Run: headless pygame with SDL's dummy video driver; simulated clock (each Clock.tick advances the game by its frame time, no real sleeping); random seed 0; keys injected as events and as key.get_pressed() state; no mouse input.
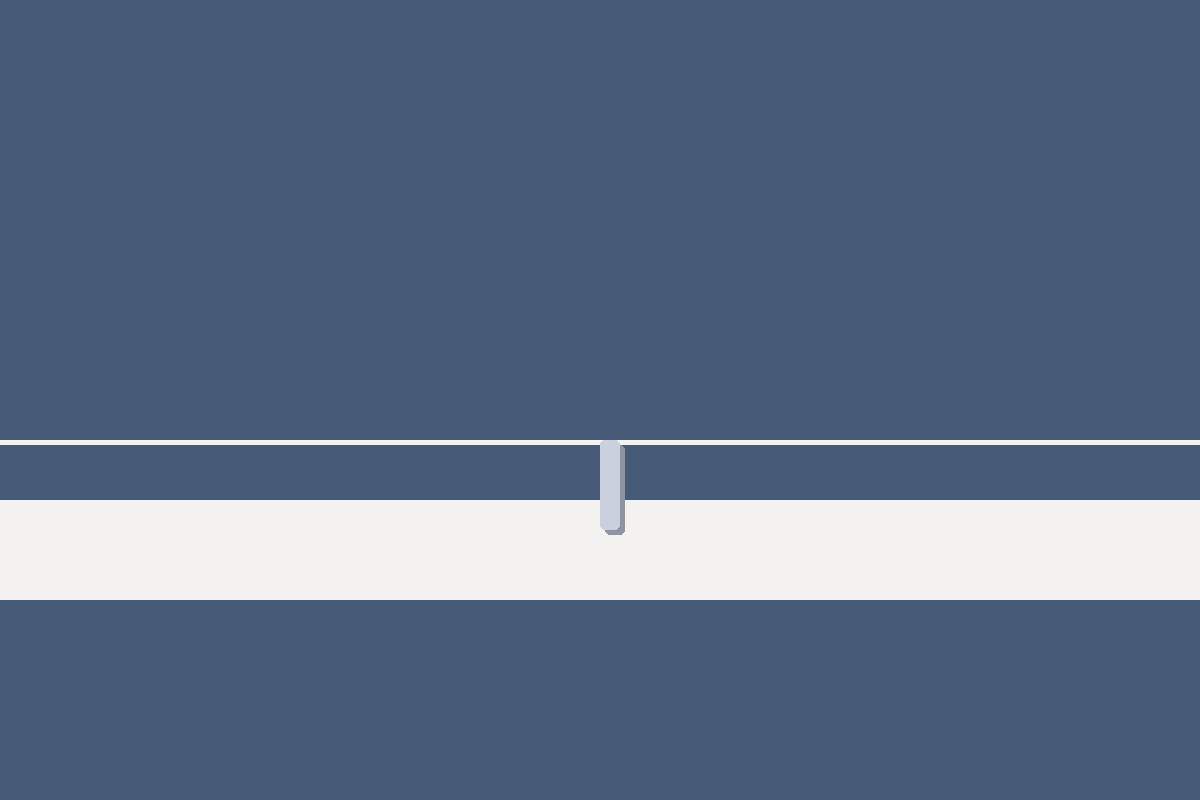
Frame 1 of 4 · flips 1–60 · no input
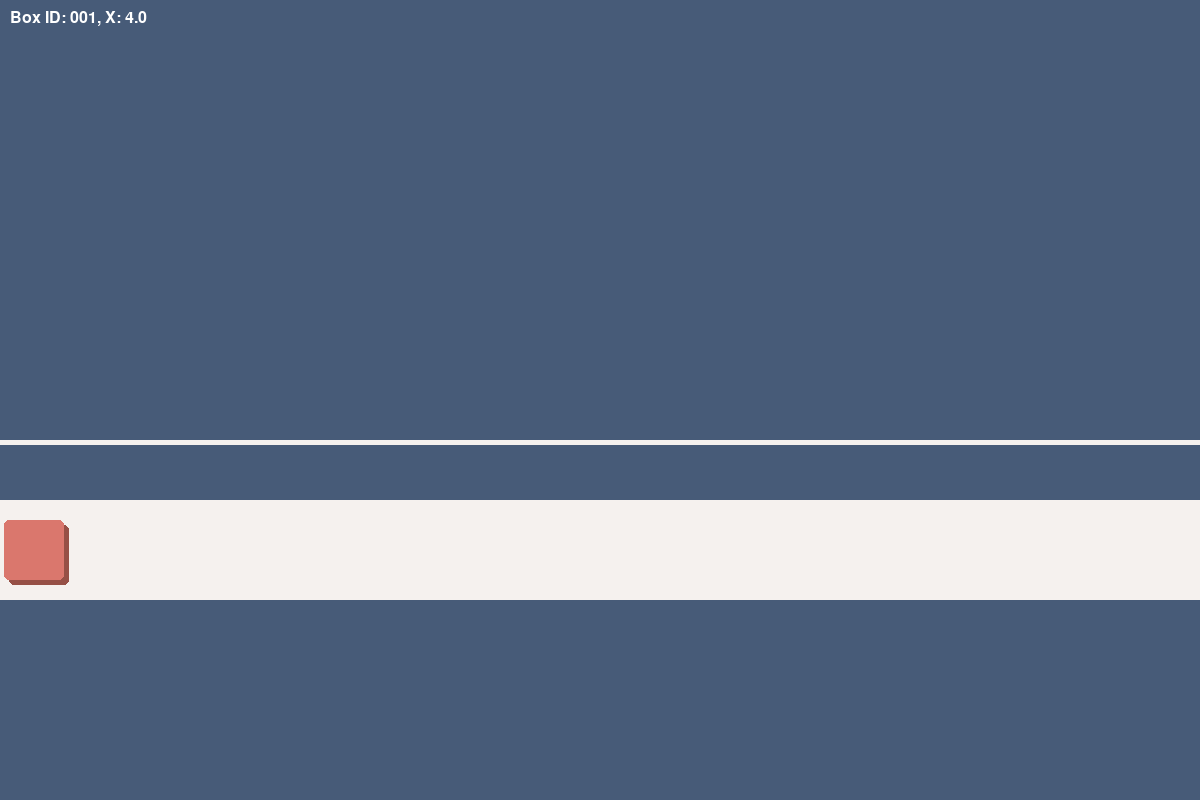
Frame 2 of 4 · flips 61–180 · tapped SPACE, RETURN · held RIGHT (→), D
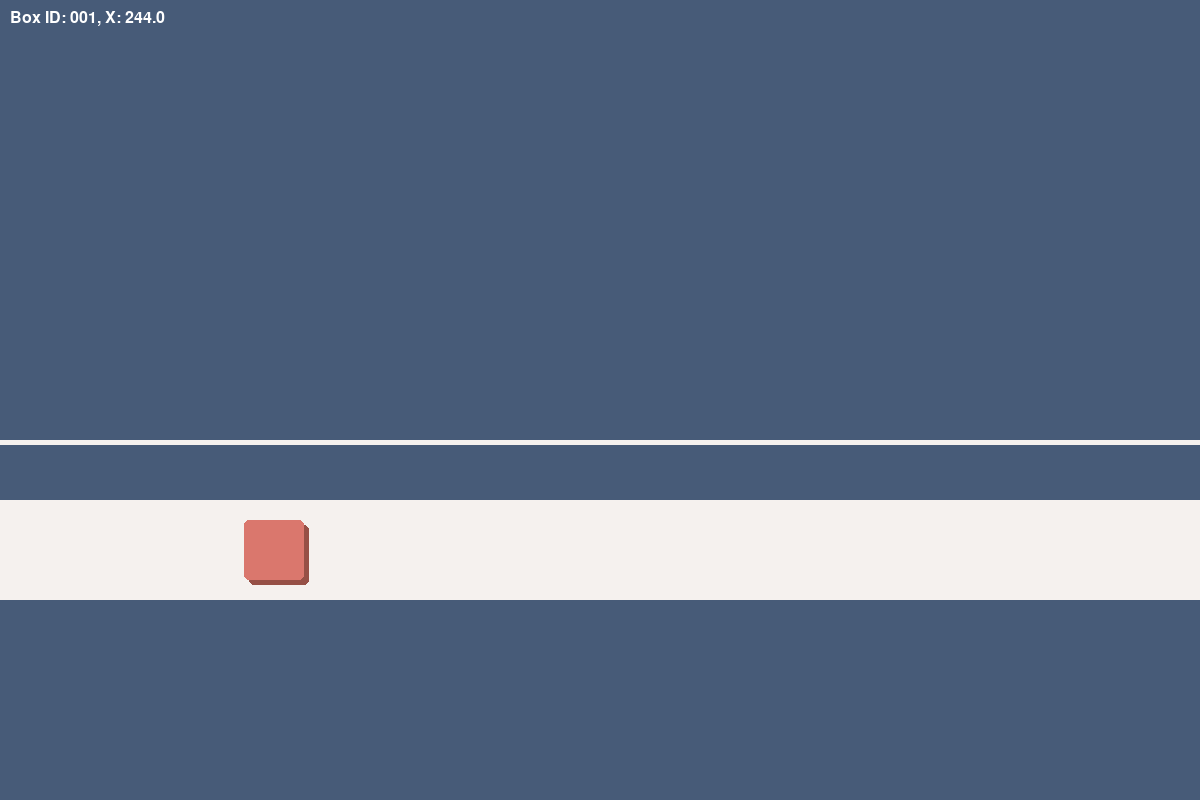
Frame 3 of 4 · flips 181–300 · held DOWN (↓), S
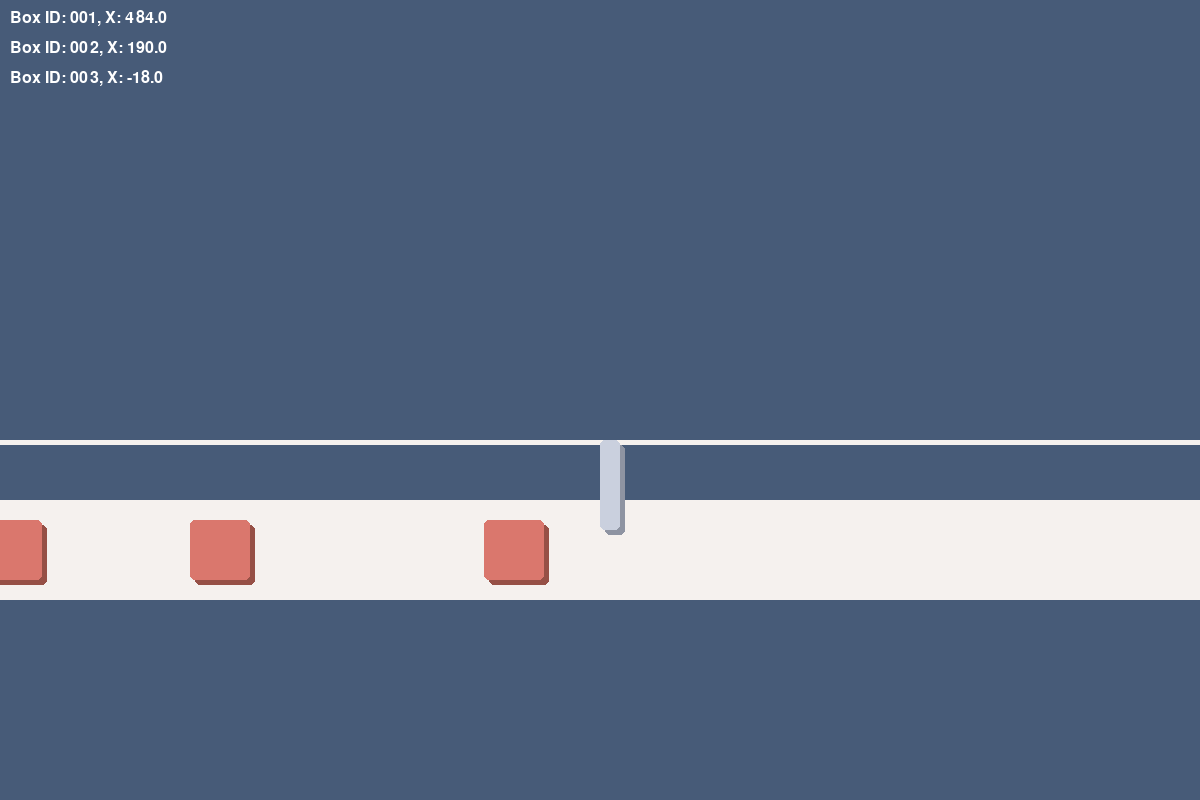
Frame 4 of 4 · flips 301–420 · held LEFT (←), A, UP (↑), W

The pygame program that drew these frames:

import pygame
import random

# Pygame initialization
pygame.init()
screen_width, screen_height = 1200, 800
screen = pygame.display.set_mode((screen_width, screen_height)) 
pygame.display.set_caption("Conveyor Simulation")

# Fonts
font = pygame.font.SysFont("Arial", 24)

# Colors
BACKGROUND_COLOR = (71, 91, 120)
CONVEYOR_COLOR = (245, 241, 238)
BOX_COLOR = (218, 119, 109)
BOX_SHADOW_COLOR = (150, 80, 70) 
SENSOR_COLOR = (245, 241, 238)
SENSOR_ACTIVE_COLOR = (218, 119, 109)
ROBOT_ARM_COLOR = (202, 208, 222)
ROBOT_ARM_SHADOW_COLOR = (142, 148, 162)

# Conveyor parameters
conveyor_width = 300
conveyor_height = 100
conveyor_y = screen_height / 2 + conveyor_height  # Position conveyor

# Box parameters
box_width, box_height = 60, 60
box_speed = 2

# Sensor parameters
sensor_width, sensor_height = 10, conveyor_height
sensor_x = 100  # Position sensor
sensor_y = conveyor_y

# Robot arm parameters
robot_arm_width, robot_arm_height = box_width / 3, box_width * 1.5
robot_arm_x = screen_width / 2
robot_arm_y = conveyor_y - 60
robot_arm_length = 80  # Length of the robot arm
robot_arm_offset = 0
robot_arm_speed = 5

box_counter = 1

# Box structure
class Box:
    def __init__(self, box_id, x):
        self.id = box_id
        self.x = x
        self.y = conveyor_y + 20
        self.color = BOX_COLOR
        self.shadow_color = BOX_SHADOW_COLOR

def spawn(box_id):
    new_box = Box(box_id, -box_width / 2)  # Create a new box with a unique ID
    boxes.append(new_box)

def draw_rect_with_shadow(x, y, width, height, color, shadow_color):
    # Draw shadow
    shadow_rect = pygame.Rect(x + 5, y + 5, width, height)
    pygame.draw.rect(screen, shadow_color, shadow_rect, border_radius=5)

    # Draw box
    pygame.draw.rect(screen, color, (x, y, width, height), border_radius=5)    

def draw_box_with_shadow(box):
    draw_rect_with_shadow(box.x, box.y, box_width, box_height, box.color, box.shadow_color)

def draw_box_info():
    for i, box in enumerate(boxes):
        text_surface = font.render(f'Box ID: {box.id:03}, X: {box.x}', True, (255, 255, 255))
        screen.blit(text_surface, (10, 10 + i * 30))  # Display box info in top left corner

# Initialize box list
boxes = []

# Timer for spawning boxes
spawn_timer = 0
spawn_interval = random.randint(1000, 4000)  # Random interval between 1 sec and 4 sec

# Main loop
running = True
clock = pygame.time.Clock()

while running:
    screen.fill(BACKGROUND_COLOR)

    # Handle events
    for event in pygame.event.get():
        if event.type == pygame.QUIT:
            running = False

    # Handle keyboard input for robot arm movement
    keys = pygame.key.get_pressed()
    if keys[pygame.K_LEFT]:
        robot_arm_offset -= robot_arm_speed
    if keys[pygame.K_RIGHT]:
        robot_arm_offset += robot_arm_speed

    # Update box positions
    for box in boxes:
        box.x += box_speed  # Move box to the left
        if box.x > screen_width:
            boxes.remove(box)

    # Check for collisions with the sensor
    sensor_rect = pygame.Rect(sensor_x, sensor_y, sensor_width, sensor_height)
    sensor_active = False

    for box in boxes:
        box_rect = pygame.Rect(box.x, box.y, box_width, box_height)
        if sensor_rect.colliderect(box_rect):
            sensor_active = True
            break

    # Draw the conveyor with perspective
    for i in range(0, screen_width, 20):  # Draw sections of the conveyor
        pygame.draw.rect(screen, CONVEYOR_COLOR, (i, conveyor_y, conveyor_width - (i // 20), conveyor_height))

    # Draw the sensor
    sensor_color = SENSOR_ACTIVE_COLOR if sensor_active else SENSOR_COLOR
    pygame.draw.rect(screen, sensor_color, sensor_rect)

    # Draw the boxes with shadow
    for box in boxes:
        draw_box_with_shadow(box)

    # Draw the robot arm as a simple rectangle
    pygame.draw.rect(screen, CONVEYOR_COLOR, (0, robot_arm_y, screen_width, 5))
    draw_rect_with_shadow(robot_arm_x + robot_arm_offset, robot_arm_y, robot_arm_width, robot_arm_height, ROBOT_ARM_COLOR, ROBOT_ARM_SHADOW_COLOR)

    draw_box_info()

    # Spawn new boxes every 1-4 seconds
    current_time = pygame.time.get_ticks()
    if current_time - spawn_timer >= spawn_interval:
        spawn(box_counter)
        spawn_timer = current_time
        spawn_interval = random.randint(800, 2500)  # Set a new random spawn interval
        
        box_counter += 1
        if box_counter > 999:
            box_counter = 1

    # Update display
    pygame.display.flip()
    clock.tick(60)

# Quit Pygame
pygame.quit()
